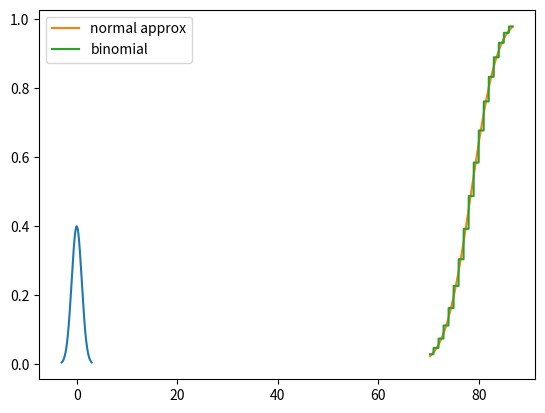

This figure's Python source:

from scipy.stats import norm as Z
from numpy import *
set_printoptions(legacy = '1.25')

from matplotlib.pyplot import *

# Z defaults to standard normal
# for non-standard, use Z(mu,sdev)

mu, sdev = 0, 1
z = arange(mu-3*sdev, mu+3*sdev, .01)
p = Z(mu,sdev).pdf(z)
plot(z, p)

grid()
show()



from scipy.integrate import quad

def p(z): return exp(-z**2/2)

a, b = -inf, inf
I = quad(p, a, b)[0] # integral from a to b

allclose(I, sqrt(2*pi))



from scipy.stats import binom

n, p = 100, pi/4
mu = n*p
sdev = sqrt(n*p*(1-p))

B = binom(n, p)

x = arange(mu - 2*sdev, mu + 2*sdev, .01)
plot(x, Z(mu, sdev).cdf(x), label = 'normal approx')
plot(x, B.cdf(x), label = 'binomial')

grid()
legend()
show()



# p = P(Z < zscore)
def z_pvalue(z): return Z.cdf(z)

# alpha = P(Z > zscore)
def z_score(alpha): return Z.ppf(1 - alpha)



# alpha = P(Z < z)
alpha = 0.15865525393145707
print('alpha: ', alpha)
z = - z_score(alpha)
print('lower-tail z-score: ', z)

# alpha = P(Z > z)
alpha = 0.15865525393145707
z = z_score(alpha)
print('upper-tail z-score: ', z)

# alpha = P(|Z| > z)
alpha = 0.15865525393145707
z = z_score(alpha/2)
print('two-tail z-score: ', z)



a = z_score(1 - 0.85)
b = z_score(1 - 0.1)
	
a, b



from numpy.random import default_rng as rng
samples = rng().normal

mu, sdev, n = 80, 4, 20
samples(mu, sdev, n)



z = 70
mu, sdev = 80, 4
p = Z(mu, sdev).cdf(z)

for n in range(2, 200): 
	q = 1 - (1-p)**n
	print(n, q)



########################
# Significance
########################

def significance(mu, sdev, n, xbar, tail):
	Xbar = Z(mu, sdev/sqrt(n))
	if tail == 'two-tail' and xbar < mu: 
		xbar = 2*mu - xbar
	p = Xbar.cdf(xbar)
	if tail == 'lower-tail': alpha = p
	elif tail == 'upper-tail': alpha = 1 - p
	elif tail == 'two-tail': alpha = 2 *(1 - p)
	else: return 'What is the tail?'
	return alpha

tail = 'upper-tail'
mu = 80
sdev = 4
n = 1
xbar = 84

alpha = significance(mu, sdev, n, xbar, tail)
print(f'significance: {alpha}')
